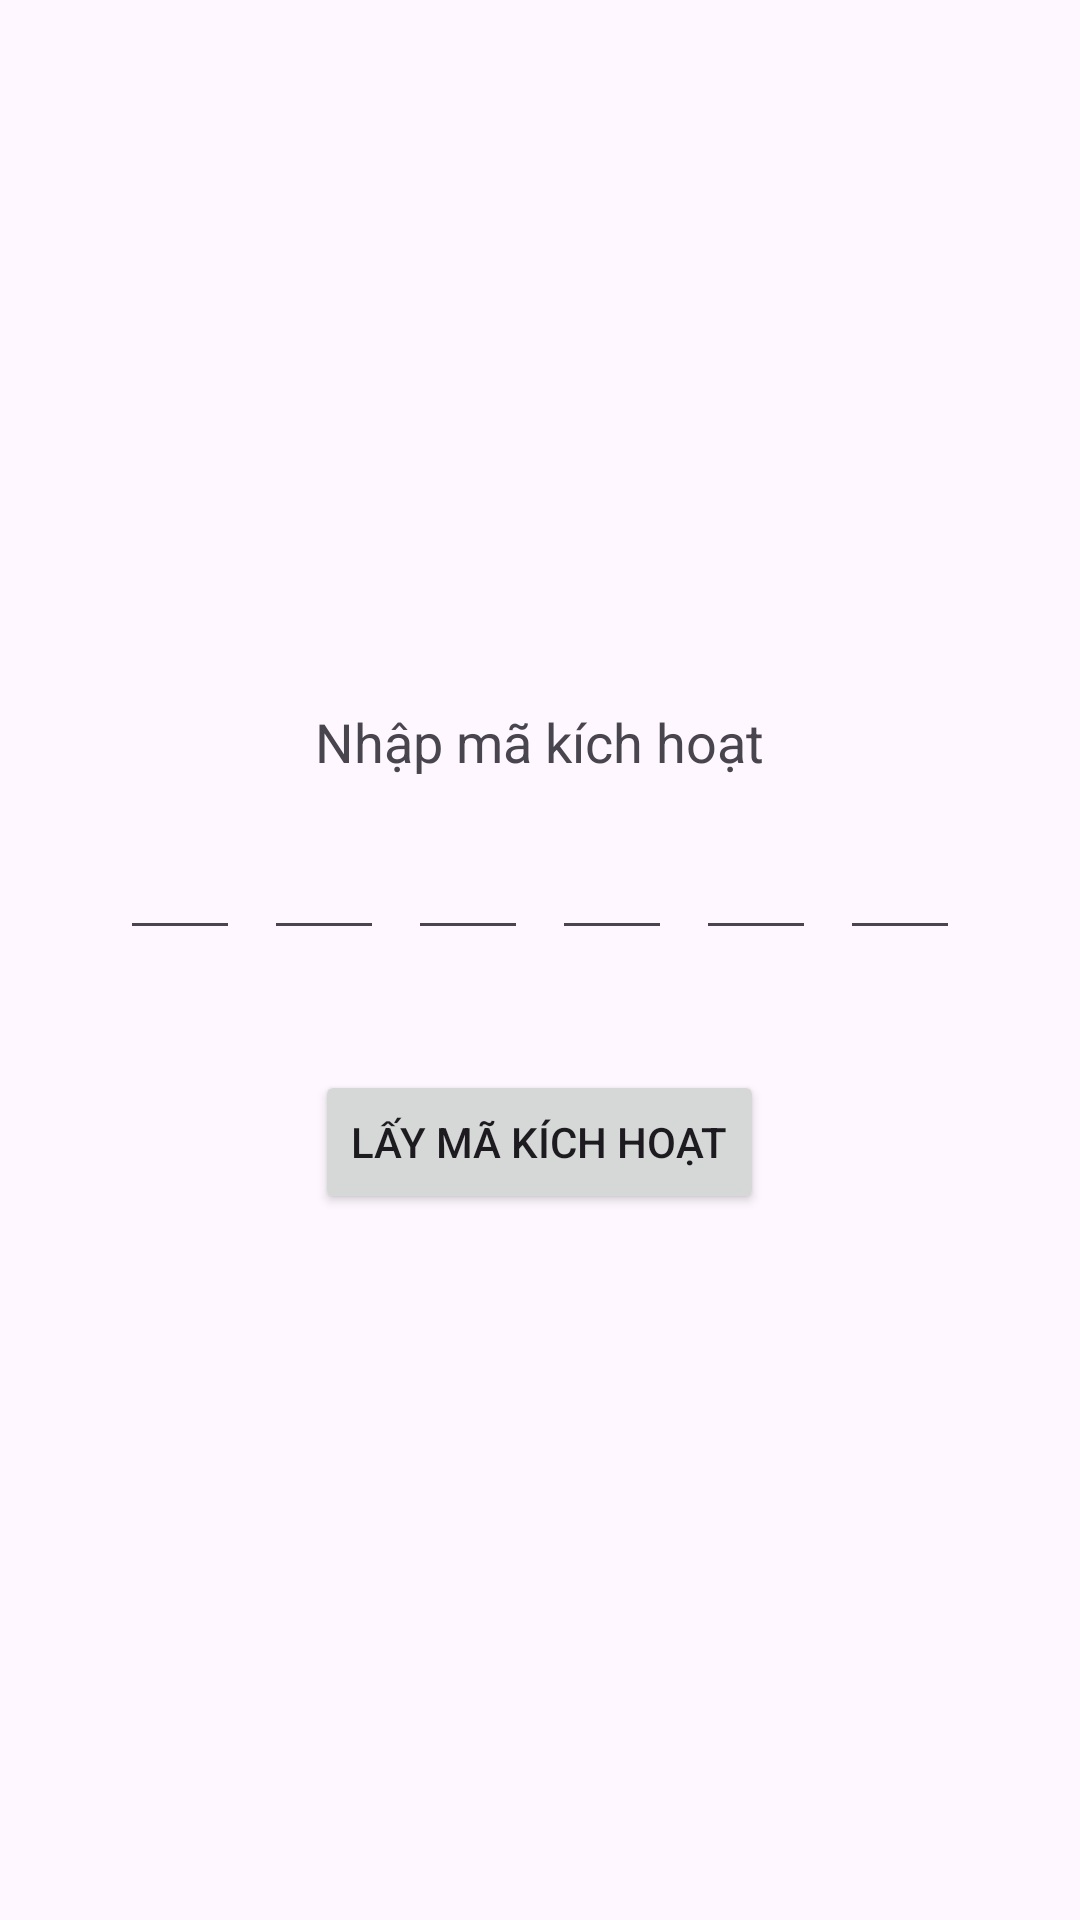

Layout XML and referenced resources for this Android screen:
<!-- AndroidManifest.xml: application theme Theme.Material3.Light.NoActionBar -->
<!-- res/layout/activity_activate_account.xml -->
<?xml version="1.0" encoding="utf-8"?>
<LinearLayout xmlns:android="http://schemas.android.com/apk/res/android"
    android:layout_width="match_parent"
    android:layout_height="match_parent"
    android:orientation="vertical"
    android:padding="16dp"
    android:gravity="center">

    <TextView
        android:layout_width="wrap_content"
        android:layout_height="wrap_content"
        android:text="Nhập mã kích hoạt"
        android:textSize="18sp"
        android:layout_marginBottom="16dp"/>

    <LinearLayout
        android:layout_width="match_parent"
        android:layout_height="wrap_content"
        android:orientation="horizontal"
        android:gravity="center"
        android:layout_marginBottom="24dp">

        <EditText
            android:id="@+id/code1"
            android:layout_width="40dp"
            android:layout_height="wrap_content"
            android:inputType="number"
            android:maxLength="1"
            android:textAlignment="center"
            android:layout_marginEnd="8dp"/>

        <EditText
            android:id="@+id/code2"
            android:layout_width="40dp"
            android:layout_height="wrap_content"
            android:inputType="number"
            android:maxLength="1"
            android:textAlignment="center"
            android:layout_marginEnd="8dp"/>

        <EditText
            android:id="@+id/code3"
            android:layout_width="40dp"
            android:layout_height="wrap_content"
            android:inputType="number"
            android:maxLength="1"
            android:textAlignment="center"
            android:layout_marginEnd="8dp"/>

        <EditText
            android:id="@+id/code4"
            android:layout_width="40dp"
            android:layout_height="wrap_content"
            android:inputType="number"
            android:maxLength="1"
            android:textAlignment="center"
            android:layout_marginEnd="8dp"/>

        <EditText
            android:id="@+id/code5"
            android:layout_width="40dp"
            android:layout_height="wrap_content"
            android:inputType="number"
            android:maxLength="1"
            android:textAlignment="center"
            android:layout_marginEnd="8dp"/>

        <EditText
            android:id="@+id/code6"
            android:layout_width="40dp"
            android:layout_height="wrap_content"
            android:inputType="number"
            android:maxLength="1"
            android:textAlignment="center"/>

    </LinearLayout>

    <Button
        android:id="@+id/getOtpButton"
        android:layout_width="wrap_content"
        android:layout_height="wrap_content"
        android:text="Lấy mã kích hoạt"
        android:layout_marginTop="16dp"/>

</LinearLayout>
<!-- resources referenced by this layout -->
<resources>

</resources>
